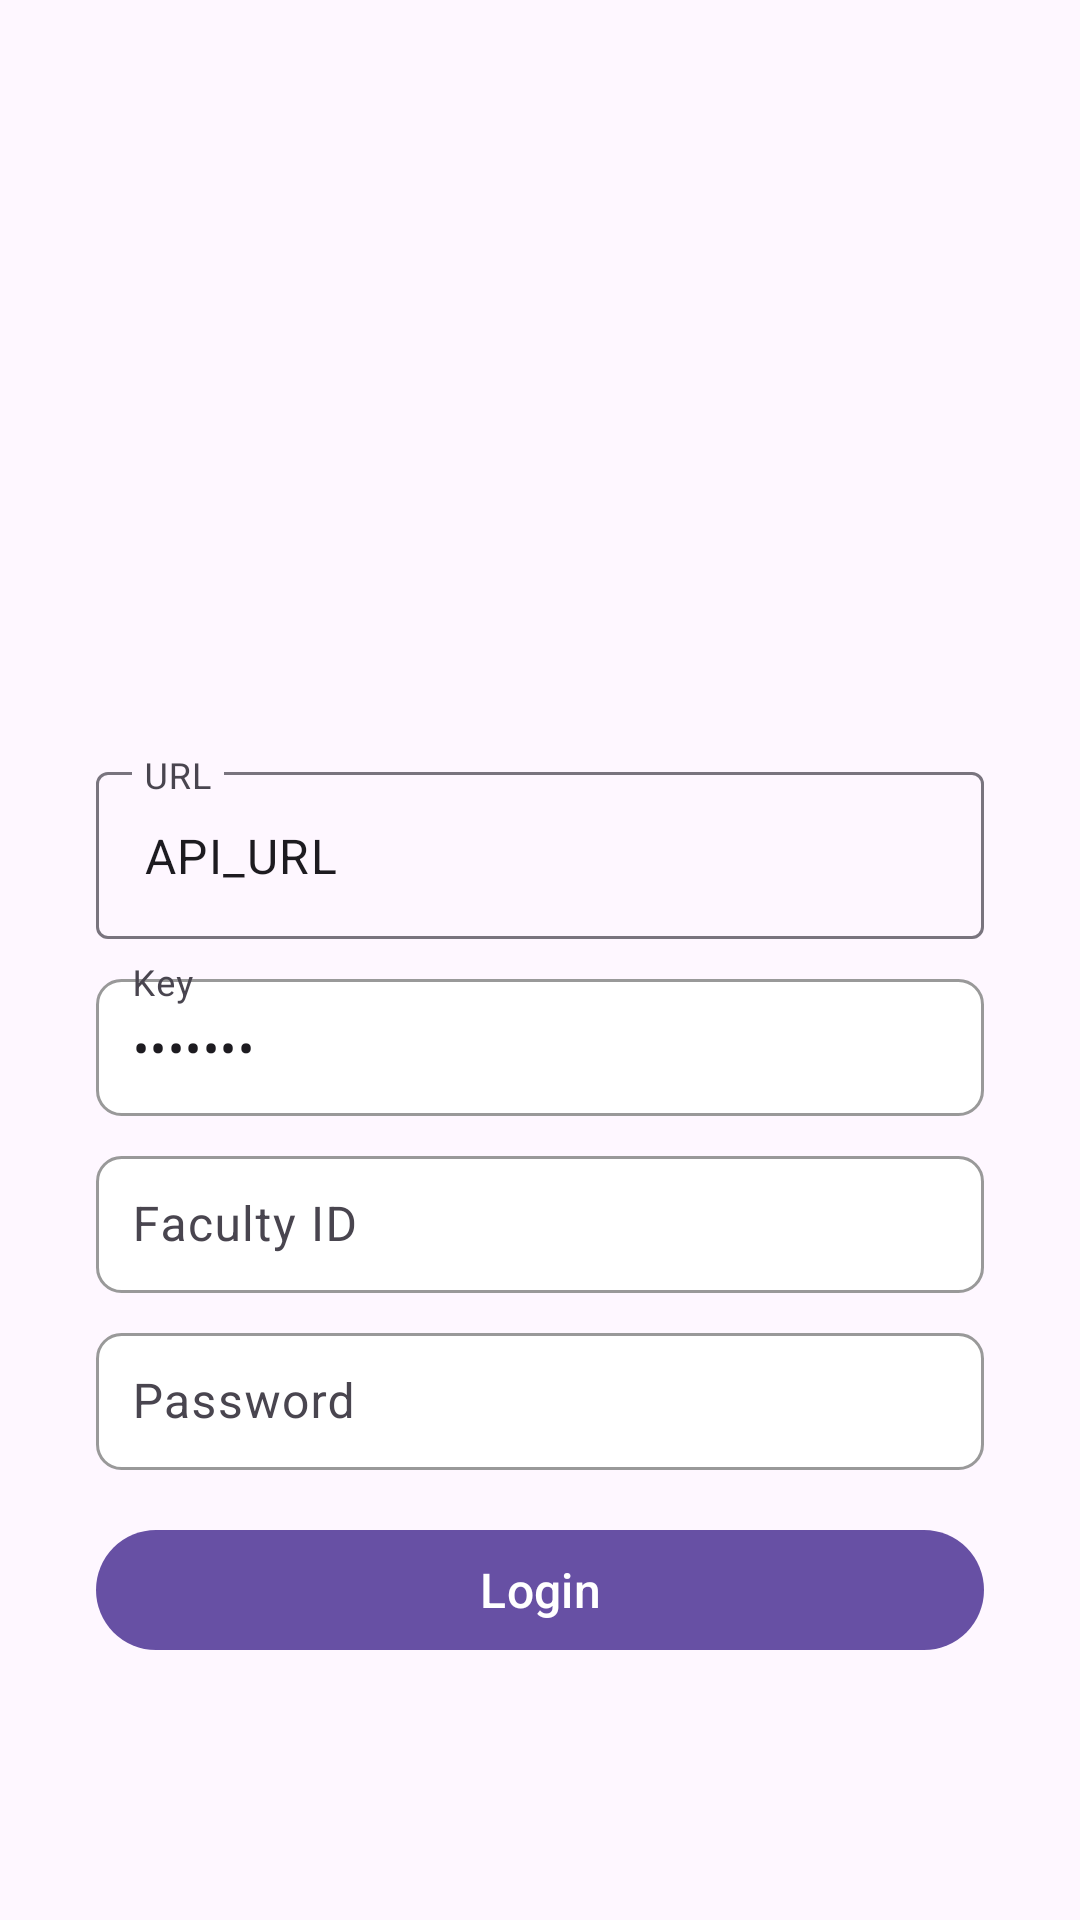

Android layout source for this screen:
<!-- AndroidManifest.xml: application theme Theme.CampusTrackerCloud -->
<!-- res/layout/activity_login.xml -->
<?xml version="1.0" encoding="utf-8"?>
<androidx.constraintlayout.widget.ConstraintLayout xmlns:android="http://schemas.android.com/apk/res/android"
    xmlns:app="http://schemas.android.com/apk/res-auto"
    xmlns:tools="http://schemas.android.com/tools"
    android:layout_width="match_parent"
    android:layout_height="match_parent"
    tools:context=".Login">

    <LinearLayout
        android:layout_width="match_parent"
        android:layout_height="match_parent"
        android:gravity="center"
        android:orientation="vertical">

        <ImageView
            android:layout_width="150dp"
            android:layout_height="150dp"
            android:src="@drawable/login_logo" />

        <com.google.android.material.textfield.TextInputLayout
            android:id="@+id/ed_url_layout"
            android:layout_width="match_parent"
            android:layout_height="wrap_content"
            android:layout_marginStart="32dp"
            android:layout_marginTop="16dp"
            android:layout_marginEnd="32dp">

            <com.google.android.material.textfield.TextInputEditText
                android:id="@+id/ed_url"
                android:layout_width="match_parent"
                android:layout_height="wrap_content"
                android:hint="URL"
                android:text="@string/url"
                android:textColorHint="#999999" />
        </com.google.android.material.textfield.TextInputLayout>

        
        <com.google.android.material.textfield.TextInputLayout
            android:id="@+id/ed_key_layout"
            android:layout_width="match_parent"
            android:layout_height="wrap_content"
            android:layout_marginStart="32dp"
            android:layout_marginTop="8dp"
            android:layout_marginEnd="32dp">

            <com.google.android.material.textfield.TextInputEditText
                android:id="@+id/ed_key"
                android:layout_width="match_parent"
                android:layout_height="wrap_content"
                android:background="@drawable/edittext_rounded_bg"
                android:hint="Key"
                android:text="@string/api_key"
                android:inputType="textPassword"
                android:padding="12dp"
                android:textColorHint="#999999" />
        </com.google.android.material.textfield.TextInputLayout>

        <com.google.android.material.textfield.TextInputLayout
            android:id="@+id/ed_faculty_id_layout"
            android:layout_width="match_parent"
            android:layout_height="wrap_content"
            android:layout_marginStart="32dp"
            android:layout_marginTop="8dp"
            android:layout_marginEnd="32dp">

            <com.google.android.material.textfield.TextInputEditText
                android:id="@+id/ed_faculty_id"
                android:layout_width="match_parent"
                android:layout_height="wrap_content"
                android:background="@drawable/edittext_rounded_bg"
                android:hint="Faculty ID"
                android:padding="12dp"
                android:textColorHint="#999999" />
        </com.google.android.material.textfield.TextInputLayout>

        <com.google.android.material.textfield.TextInputLayout
            android:id="@+id/ed_password_layout"
            android:layout_width="match_parent"
            android:layout_height="wrap_content"
            android:layout_marginStart="32dp"
            android:layout_marginTop="8dp"
            android:layout_marginEnd="32dp">

            <com.google.android.material.textfield.TextInputEditText
                android:id="@+id/ed_password"
                android:layout_width="match_parent"
                android:layout_height="wrap_content"
                android:background="@drawable/edittext_rounded_bg"
                android:hint="Password"
                android:inputType="textPassword"
                android:padding="12dp"
                android:textColorHint="#999999" />
        </com.google.android.material.textfield.TextInputLayout>

        <com.google.android.material.progressindicator.CircularProgressIndicator
            android:id="@+id/progressBar"
            android:layout_width="wrap_content"
            android:layout_height="wrap_content"
            android:indeterminate="true"
            android:visibility="gone"
            android:layout_gravity="center"/>

        <com.google.android.material.button.MaterialButton
            android:id="@+id/setconst"
            android:layout_width="match_parent"
            android:layout_height="wrap_content"
            android:layout_marginStart="32dp"
            android:layout_marginTop="16dp"
            android:layout_marginEnd="32dp"
            android:text="Login"
            android:textColor="#FFFFFF"
            android:textSize="16sp" />

    </LinearLayout>
</androidx.constraintlayout.widget.ConstraintLayout>
<!-- resources referenced by this layout -->
<resources>
  <!-- drawable edittext_rounded_bg (drawable) -->
  <shape xmlns:android="http://schemas.android.com/apk/res/android">
      <solid android:color="#FFFFFF" /> 
      <corners android:radius="8dp" /> 
      <stroke
          android:width="1dp"
          android:color="#999999" /> 
  </shape>
  <string name="api_key">API_KEY</string>
  <string name="url">API_URL</string>
  <style name="Theme.CampusTrackerCloud" parent="Base.Theme.CampusTrackerCloud" />
  <style name="Base.Theme.CampusTrackerCloud" parent="Theme.Material3.DayNight.NoActionBar">
          
          
      </style>
</resources>
